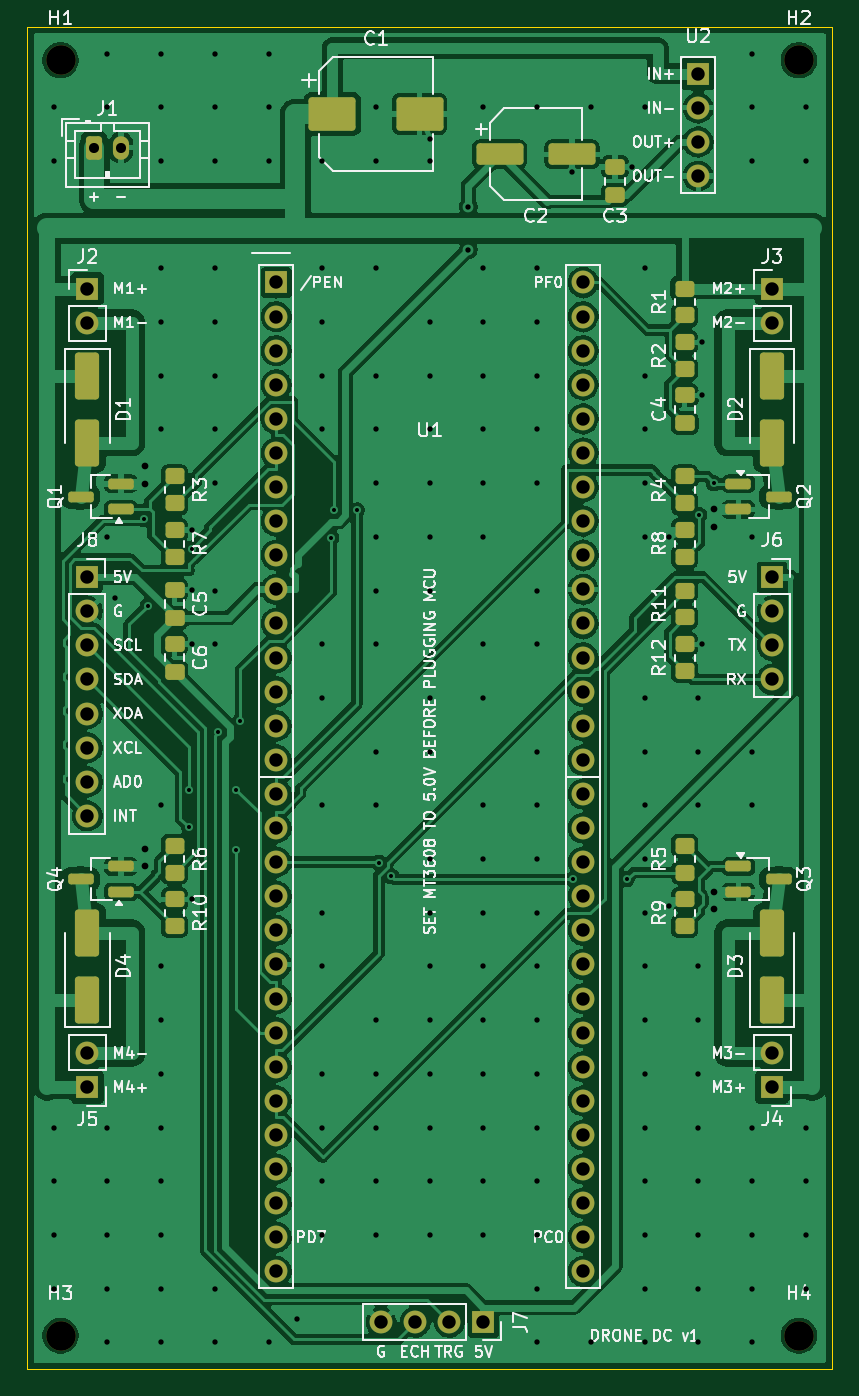
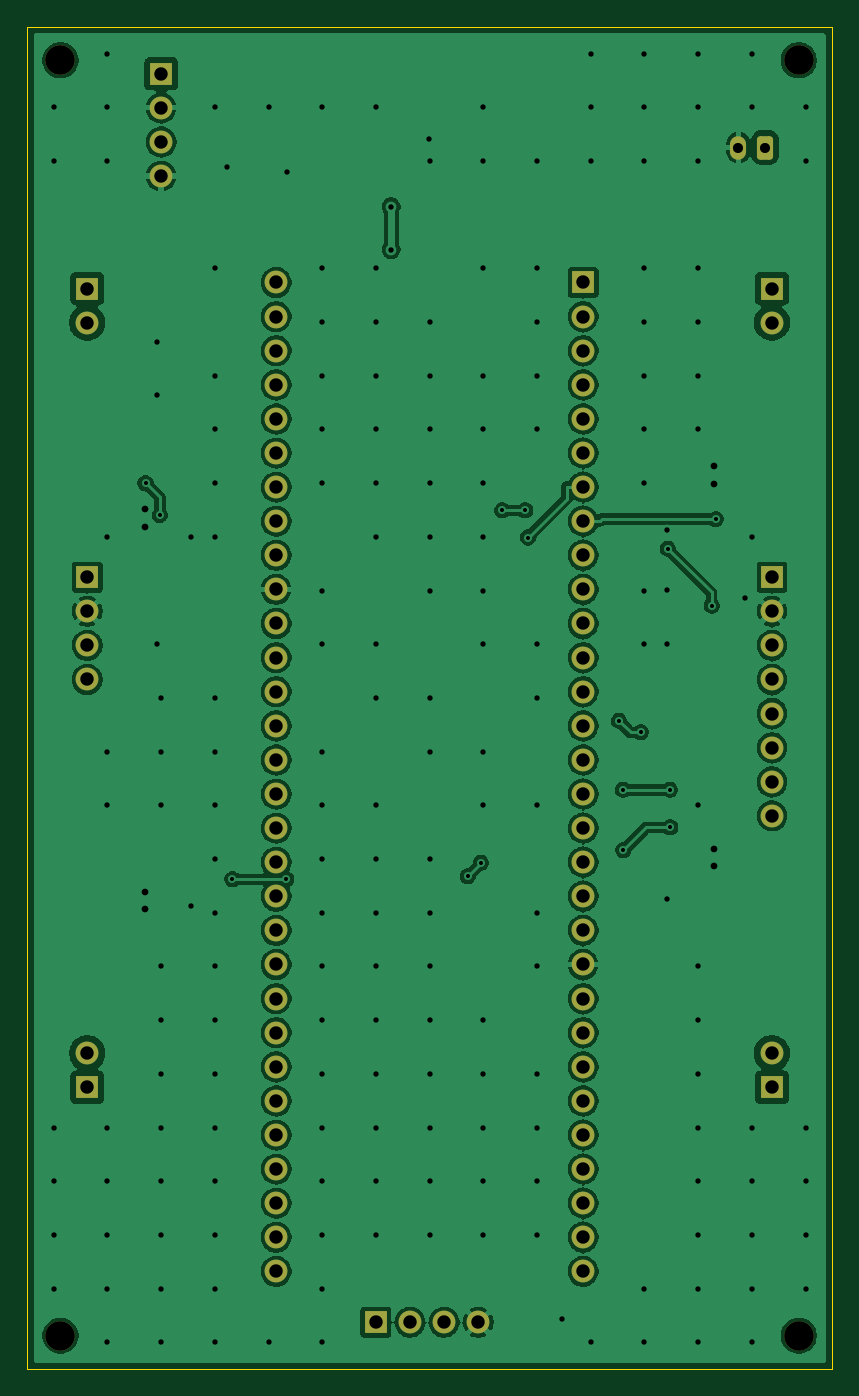
Circuit board: 11 layer files. Board 60.0 x 100.0 mm.
- bottom_copper: drone_dc_v1-B_Cu.gbl (203014 bytes)
- bottom_mask: drone_dc_v1-B_Mask.gbs (3989 bytes)
- paste: drone_dc_v1-B_Paste.gbp (456 bytes)
- bottom_silk: drone_dc_v1-B_Silkscreen.gbo (457 bytes)
- outline: drone_dc_v1-Edge_Cuts.gm1 (613 bytes)
- top_copper: drone_dc_v1-F_Cu.gtl (209928 bytes)
- top_mask: drone_dc_v1-F_Mask.gts (6912 bytes)
- paste: drone_dc_v1-F_Paste.gtp (3924 bytes)
- top_silk: drone_dc_v1-F_Silkscreen.gto (106517 bytes)
- drill: drone_dc_v1-NPTH.drl (382 bytes)
- drill: drone_dc_v1-PTH.drl (4996 bytes)

=== bottom_copper: drone_dc_v1-B_Cu.gbl (203014 bytes, source omitted) ===
=== bottom_mask: drone_dc_v1-B_Mask.gbs ===
%TF.GenerationSoftware,KiCad,Pcbnew,10.0.6*%
%TF.CreationDate,2026-10-18T18:34:29+09:00*%
%TF.ProjectId,drone_dc_v1,64726f6e-655f-4646-935f-76312e6b6963,rev?*%
%TF.SameCoordinates,Original*%
%TF.FileFunction,Soldermask,Bot*%
%TF.FilePolarity,Negative*%
%FSLAX46Y46*%
G04 Gerber Fmt 4.6, Leading zero omitted, Abs format (unit mm)*
G04 Created by KiCad (PCBNEW 10.0.6) date 2026-10-18 18:34:29*
%MOMM*%
%LPD*%
G01*
G04 APERTURE LIST*
G04 Aperture macros list*
%AMRoundRect*
0 Rectangle with rounded corners*
0 $1 Rounding radius*
0 $2 $3 $4 $5 $6 $7 $8 $9 X,Y pos of 4 corners*
0 Add a 4 corners polygon primitive as box body*
4,1,4,$2,$3,$4,$5,$6,$7,$8,$9,$2,$3,0*
0 Add four circle primitives for the rounded corners*
1,1,$1+$1,$2,$3*
1,1,$1+$1,$4,$5*
1,1,$1+$1,$6,$7*
1,1,$1+$1,$8,$9*
0 Add four rect primitives between the rounded corners*
20,1,$1+$1,$2,$3,$4,$5,0*
20,1,$1+$1,$4,$5,$6,$7,0*
20,1,$1+$1,$6,$7,$8,$9,0*
20,1,$1+$1,$8,$9,$2,$3,0*%
G04 Aperture macros list end*
%ADD10C,2.200000*%
%ADD11R,1.700000X1.700000*%
%ADD12C,1.700000*%
%ADD13O,1.700000X1.700000*%
%ADD14RoundRect,0.250000X-0.350000X-0.625000X0.350000X-0.625000X0.350000X0.625000X-0.350000X0.625000X0*%
%ADD15O,1.200000X1.750000*%
G04 APERTURE END LIST*
D10*
%TO.C,H4*%
X157500000Y-147500000D03*
%TD*%
D11*
%TO.C,J2*%
X104500000Y-69500000D03*
D12*
X104500000Y-72040000D03*
%TD*%
D11*
%TO.C,J5*%
X104500000Y-129000000D03*
D12*
X104500000Y-126460000D03*
%TD*%
D13*
%TO.C,U1*%
X118570000Y-142710000D03*
X141430000Y-142710000D03*
D11*
X118570000Y-69050000D03*
D13*
X118570000Y-71590000D03*
X118570000Y-74130000D03*
X118570000Y-76670000D03*
X118570000Y-79210000D03*
X118570000Y-81750000D03*
X118570000Y-84290000D03*
X118570000Y-86830000D03*
X118570000Y-89370000D03*
X118570000Y-91910000D03*
X118570000Y-94450000D03*
X118570000Y-96990000D03*
X118570000Y-99530000D03*
X118570000Y-102070000D03*
X118570000Y-104610000D03*
X118570000Y-107150000D03*
X118570000Y-109690000D03*
X118570000Y-112230000D03*
X118570000Y-114770000D03*
X118570000Y-117310000D03*
X118570000Y-119850000D03*
X118570000Y-122390000D03*
X118570000Y-124930000D03*
X118570000Y-127470000D03*
X118570000Y-130010000D03*
X118570000Y-132550000D03*
X118570000Y-135090000D03*
X118570000Y-137630000D03*
X118570000Y-140170000D03*
X141430000Y-69050000D03*
X141430000Y-71590000D03*
X141430000Y-74130000D03*
X141430000Y-76670000D03*
X141430000Y-79210000D03*
X141430000Y-81750000D03*
X141430000Y-84290000D03*
X141430000Y-86830000D03*
X141430000Y-89370000D03*
X141430000Y-91910000D03*
X141430000Y-94450000D03*
X141430000Y-96990000D03*
X141430000Y-99530000D03*
X141430000Y-102070000D03*
X141430000Y-104610000D03*
X141430000Y-107150000D03*
X141430000Y-109690000D03*
X141430000Y-112230000D03*
X141430000Y-114770000D03*
X141430000Y-117310000D03*
X141430000Y-119850000D03*
X141430000Y-122390000D03*
X141430000Y-124930000D03*
X141430000Y-127470000D03*
X141430000Y-130010000D03*
X141430000Y-132550000D03*
X141430000Y-135090000D03*
X141430000Y-137630000D03*
X141430000Y-140170000D03*
%TD*%
D11*
%TO.C,U2*%
X150000000Y-53500000D03*
D13*
X150000000Y-56040000D03*
X150000000Y-58580000D03*
X150000000Y-61120000D03*
%TD*%
D10*
%TO.C,H1*%
X102500000Y-52500000D03*
%TD*%
%TO.C,H2*%
X157500000Y-52500000D03*
%TD*%
D11*
%TO.C,J3*%
X155500000Y-69500000D03*
D12*
X155500000Y-72040000D03*
%TD*%
D11*
%TO.C,J7*%
X134000000Y-146500000D03*
D12*
X131460000Y-146500000D03*
X128920000Y-146500000D03*
X126380000Y-146500000D03*
%TD*%
D11*
%TO.C,J8*%
X104500000Y-91000000D03*
D12*
X104500000Y-93540000D03*
X104500000Y-96080000D03*
X104500000Y-98620000D03*
X104500000Y-101160000D03*
X104500000Y-103700000D03*
X104500000Y-106240000D03*
X104500000Y-108780000D03*
%TD*%
D14*
%TO.C,J1*%
X105000000Y-59000000D03*
D15*
X107000000Y-59000000D03*
%TD*%
D11*
%TO.C,J4*%
X155500000Y-129000000D03*
D12*
X155500000Y-126460000D03*
%TD*%
D11*
%TO.C,J6*%
X155500000Y-91000000D03*
D12*
X155500000Y-93540000D03*
X155500000Y-96080000D03*
X155500000Y-98620000D03*
%TD*%
D10*
%TO.C,H3*%
X102500000Y-147500000D03*
%TD*%
M02*

=== paste: drone_dc_v1-B_Paste.gbp ===
%TF.GenerationSoftware,KiCad,Pcbnew,10.0.6*%
%TF.CreationDate,2026-10-18T18:34:29+09:00*%
%TF.ProjectId,drone_dc_v1,64726f6e-655f-4646-935f-76312e6b6963,rev?*%
%TF.SameCoordinates,Original*%
%TF.FileFunction,Paste,Bot*%
%TF.FilePolarity,Positive*%
%FSLAX46Y46*%
G04 Gerber Fmt 4.6, Leading zero omitted, Abs format (unit mm)*
G04 Created by KiCad (PCBNEW 10.0.6) date 2026-10-18 18:34:29*
%MOMM*%
%LPD*%
G01*
G04 APERTURE LIST*
G04 APERTURE END LIST*
M02*

=== bottom_silk: drone_dc_v1-B_Silkscreen.gbo ===
%TF.GenerationSoftware,KiCad,Pcbnew,10.0.6*%
%TF.CreationDate,2026-10-18T18:34:29+09:00*%
%TF.ProjectId,drone_dc_v1,64726f6e-655f-4646-935f-76312e6b6963,rev?*%
%TF.SameCoordinates,Original*%
%TF.FileFunction,Legend,Bot*%
%TF.FilePolarity,Positive*%
%FSLAX46Y46*%
G04 Gerber Fmt 4.6, Leading zero omitted, Abs format (unit mm)*
G04 Created by KiCad (PCBNEW 10.0.6) date 2026-10-18 18:34:29*
%MOMM*%
%LPD*%
G01*
G04 APERTURE LIST*
G04 APERTURE END LIST*
M02*

=== outline: drone_dc_v1-Edge_Cuts.gm1 ===
%TF.GenerationSoftware,KiCad,Pcbnew,10.0.6*%
%TF.CreationDate,2026-10-18T18:34:29+09:00*%
%TF.ProjectId,drone_dc_v1,64726f6e-655f-4646-935f-76312e6b6963,rev?*%
%TF.SameCoordinates,Original*%
%TF.FileFunction,Profile,NP*%
%FSLAX46Y46*%
G04 Gerber Fmt 4.6, Leading zero omitted, Abs format (unit mm)*
G04 Created by KiCad (PCBNEW 10.0.6) date 2026-10-18 18:34:29*
%MOMM*%
%LPD*%
G01*
G04 APERTURE LIST*
%TA.AperFunction,Profile*%
%ADD10C,0.100000*%
%TD*%
G04 APERTURE END LIST*
D10*
X100000000Y-50000000D02*
X160000000Y-50000000D01*
X160000000Y-150000000D01*
X100000000Y-150000000D01*
X100000000Y-50000000D01*
M02*

=== top_copper: drone_dc_v1-F_Cu.gtl (209928 bytes, source omitted) ===
=== top_mask: drone_dc_v1-F_Mask.gts (6912 bytes, source omitted) ===
=== paste: drone_dc_v1-F_Paste.gtp ===
%TF.GenerationSoftware,KiCad,Pcbnew,10.0.6*%
%TF.CreationDate,2026-10-18T18:34:29+09:00*%
%TF.ProjectId,drone_dc_v1,64726f6e-655f-4646-935f-76312e6b6963,rev?*%
%TF.SameCoordinates,Original*%
%TF.FileFunction,Paste,Top*%
%TF.FilePolarity,Positive*%
%FSLAX46Y46*%
G04 Gerber Fmt 4.6, Leading zero omitted, Abs format (unit mm)*
G04 Created by KiCad (PCBNEW 10.0.6) date 2026-10-18 18:34:29*
%MOMM*%
%LPD*%
G01*
G04 APERTURE LIST*
G04 Aperture macros list*
%AMRoundRect*
0 Rectangle with rounded corners*
0 $1 Rounding radius*
0 $2 $3 $4 $5 $6 $7 $8 $9 X,Y pos of 4 corners*
0 Add a 4 corners polygon primitive as box body*
4,1,4,$2,$3,$4,$5,$6,$7,$8,$9,$2,$3,0*
0 Add four circle primitives for the rounded corners*
1,1,$1+$1,$2,$3*
1,1,$1+$1,$4,$5*
1,1,$1+$1,$6,$7*
1,1,$1+$1,$8,$9*
0 Add four rect primitives between the rounded corners*
20,1,$1+$1,$2,$3,$4,$5,0*
20,1,$1+$1,$4,$5,$6,$7,0*
20,1,$1+$1,$6,$7,$8,$9,0*
20,1,$1+$1,$8,$9,$2,$3,0*%
G04 Aperture macros list end*
%ADD10RoundRect,0.250000X0.450000X-0.350000X0.450000X0.350000X-0.450000X0.350000X-0.450000X-0.350000X0*%
%ADD11RoundRect,0.250000X0.475000X-0.337500X0.475000X0.337500X-0.475000X0.337500X-0.475000X-0.337500X0*%
%ADD12RoundRect,0.200000X-0.750000X-0.200000X0.750000X-0.200000X0.750000X0.200000X-0.750000X0.200000X0*%
%ADD13RoundRect,0.250000X0.650000X-1.500000X0.650000X1.500000X-0.650000X1.500000X-0.650000X-1.500000X0*%
%ADD14RoundRect,0.250000X-0.650000X1.500000X-0.650000X-1.500000X0.650000X-1.500000X0.650000X1.500000X0*%
%ADD15RoundRect,0.250000X-0.450000X0.350000X-0.450000X-0.350000X0.450000X-0.350000X0.450000X0.350000X0*%
%ADD16RoundRect,0.200000X0.750000X0.200000X-0.750000X0.200000X-0.750000X-0.200000X0.750000X-0.200000X0*%
%ADD17RoundRect,0.250000X-1.500000X-1.000000X1.500000X-1.000000X1.500000X1.000000X-1.500000X1.000000X0*%
%ADD18RoundRect,0.250000X-1.500000X-0.550000X1.500000X-0.550000X1.500000X0.550000X-1.500000X0.550000X0*%
G04 APERTURE END LIST*
D10*
%TO.C,R3*%
X111000000Y-85500000D03*
X111000000Y-83500000D03*
%TD*%
%TO.C,R10*%
X111000000Y-117000000D03*
X111000000Y-115000000D03*
%TD*%
D11*
%TO.C,C5*%
X111000000Y-94037500D03*
X111000000Y-91962500D03*
%TD*%
D10*
%TO.C,R7*%
X111000000Y-89500000D03*
X111000000Y-87500000D03*
%TD*%
D12*
%TO.C,Q3*%
X153000000Y-112550000D03*
X153000000Y-114450000D03*
X156000000Y-113500000D03*
%TD*%
D11*
%TO.C,C4*%
X149000000Y-79537500D03*
X149000000Y-77462500D03*
%TD*%
D13*
%TO.C,D3*%
X155500000Y-122500000D03*
X155500000Y-117500000D03*
%TD*%
D10*
%TO.C,R8*%
X149000000Y-89500000D03*
X149000000Y-87500000D03*
%TD*%
D12*
%TO.C,Q2*%
X153000000Y-84050000D03*
X153000000Y-85950000D03*
X156000000Y-85000000D03*
%TD*%
D10*
%TO.C,R5*%
X149000000Y-113000000D03*
X149000000Y-111000000D03*
%TD*%
D13*
%TO.C,D4*%
X104500000Y-122500000D03*
X104500000Y-117500000D03*
%TD*%
D10*
%TO.C,R12*%
X149000000Y-98000000D03*
X149000000Y-96000000D03*
%TD*%
D11*
%TO.C,C6*%
X111000000Y-98037500D03*
X111000000Y-95962500D03*
%TD*%
D14*
%TO.C,D2*%
X155500000Y-76000000D03*
X155500000Y-81000000D03*
%TD*%
D15*
%TO.C,R1*%
X149000000Y-69500000D03*
X149000000Y-71500000D03*
%TD*%
D16*
%TO.C,Q4*%
X107000000Y-114450000D03*
X107000000Y-112550000D03*
X104000000Y-113500000D03*
%TD*%
D14*
%TO.C,D1*%
X104500000Y-76000000D03*
X104500000Y-81000000D03*
%TD*%
D10*
%TO.C,R4*%
X149000000Y-85500000D03*
X149000000Y-83500000D03*
%TD*%
%TO.C,R2*%
X149000000Y-75500000D03*
X149000000Y-73500000D03*
%TD*%
D17*
%TO.C,C1*%
X122750000Y-56500000D03*
X129250000Y-56500000D03*
%TD*%
D10*
%TO.C,R6*%
X111000000Y-113000000D03*
X111000000Y-111000000D03*
%TD*%
%TO.C,R9*%
X149000000Y-117000000D03*
X149000000Y-115000000D03*
%TD*%
D18*
%TO.C,C2*%
X135200000Y-59500000D03*
X140600000Y-59500000D03*
%TD*%
D16*
%TO.C,Q1*%
X107000000Y-85950000D03*
X107000000Y-84050000D03*
X104000000Y-85000000D03*
%TD*%
D11*
%TO.C,C3*%
X143800000Y-62537500D03*
X143800000Y-60462500D03*
%TD*%
D10*
%TO.C,R11*%
X149000000Y-94000000D03*
X149000000Y-92000000D03*
%TD*%
M02*

=== top_silk: drone_dc_v1-F_Silkscreen.gto (106517 bytes, source omitted) ===
=== drill: drone_dc_v1-NPTH.drl ===
M48
; DRILL file KiCad 10.0.6 date 2026-10-18T18:34:29
; FORMAT={-:-/ absolute / metric / decimal}
; #@! TF.CreationDate,2026-10-18T18:34:29+09:00
; #@! TF.GenerationSoftware,Kicad,Pcbnew,10.0.6
; #@! TF.FileFunction,NonPlated,1,2,NPTH
FMAT,2
METRIC
; #@! TA.AperFunction,NonPlated,NPTH,ComponentDrill
T1C2.200
%
G90
G05
T1
X102.5Y-52.5
X102.5Y-147.5
X157.5Y-52.5
X157.5Y-147.5
M30

=== drill: drone_dc_v1-PTH.drl ===
M48
; DRILL file KiCad 10.0.6 date 2026-10-18T18:34:29
; FORMAT={-:-/ absolute / metric / decimal}
; #@! TF.CreationDate,2026-10-18T18:34:29+09:00
; #@! TF.GenerationSoftware,Kicad,Pcbnew,10.0.6
; #@! TF.FileFunction,Plated,1,2,PTH
FMAT,2
METRIC
; #@! TA.AperFunction,Plated,PTH,ViaDrill
T1C0.300
; #@! TA.AperFunction,Plated,PTH,ViaDrill
T2C0.400
; #@! TA.AperFunction,Plated,PTH,ViaDrill
T3C0.500
; #@! TA.AperFunction,Plated,PTH,ComponentDrill
T4C0.750
; #@! TA.AperFunction,Plated,PTH,ComponentDrill
T5C1.000
%
G90
G05
T1
X108.696Y-86.674
X108.991Y-93.121
X112.085Y-109.64
X112.101Y-106.845
X112.26Y-88.871
X114.266Y-102.566
X115.575Y-111.337
X115.604Y-106.845
X115.896Y-101.702
X122.673Y-88.05
X122.867Y-86.028
X124.584Y-86.028
X126.199Y-112.286
X127.153Y-113.281
X140.673Y-113.5
X144.684Y-113.5
X150.087Y-86.37
X151.161Y-83.992
T2
X102.0Y-56.0
X102.0Y-60.0
X102.0Y-132.0
X102.0Y-136.0
X102.0Y-140.0
X102.0Y-144.0
X106.0Y-52.0
X106.0Y-56.0
X106.0Y-88.0
X106.0Y-132.0
X106.0Y-136.0
X106.0Y-140.0
X106.0Y-144.0
X106.0Y-148.0
X106.534Y-92.55
X110.0Y-52.0
X110.0Y-56.0
X110.0Y-60.0
X110.0Y-68.0
X110.0Y-72.0
X110.0Y-76.0
X110.0Y-80.0
X110.0Y-108.0
X110.0Y-120.0
X110.0Y-124.0
X110.0Y-128.0
X110.0Y-132.0
X110.0Y-136.0
X110.0Y-140.0
X110.0Y-144.0
X110.0Y-148.0
X112.3Y-87.5
X112.3Y-91.96
X112.3Y-95.96
X112.3Y-115.0
X114.0Y-52.0
X114.0Y-56.0
X114.0Y-60.0
X114.0Y-68.0
X114.0Y-72.0
X114.0Y-76.0
X114.0Y-80.0
X114.0Y-84.0
X114.0Y-92.0
X114.0Y-96.0
X114.0Y-144.0
X114.0Y-148.0
X118.0Y-52.0
X118.0Y-56.0
X118.0Y-60.0
X118.0Y-148.0
X120.151Y-146.232
X122.0Y-60.0
X122.0Y-68.0
X122.0Y-72.0
X122.0Y-76.0
X122.0Y-80.0
X122.0Y-96.0
X122.0Y-100.0
X122.0Y-108.0
X122.0Y-116.0
X122.0Y-120.0
X122.0Y-128.0
X122.0Y-132.0
X122.0Y-136.0
X122.0Y-140.0
X126.0Y-56.0
X126.0Y-60.0
X126.0Y-68.0
X126.0Y-76.0
X126.0Y-80.0
X126.0Y-84.0
X126.0Y-88.0
X126.0Y-92.0
X126.0Y-96.0
X126.0Y-104.0
X126.0Y-108.0
X126.0Y-124.0
X126.0Y-128.0
X126.0Y-132.0
X126.0Y-136.0
X126.0Y-140.0
X130.0Y-60.0
X130.0Y-72.0
X130.0Y-76.0
X130.0Y-80.0
X130.0Y-84.0
X130.0Y-88.0
X130.0Y-92.0
X130.0Y-100.0
X130.0Y-104.0
X130.0Y-112.0
X130.0Y-116.0
X130.0Y-120.0
X130.0Y-124.0
X130.0Y-128.0
X130.0Y-132.0
X130.0Y-136.0
X130.0Y-140.0
X130.02Y-58.35
X132.867Y-63.41
X132.867Y-66.596
X134.0Y-56.0
X134.0Y-68.0
X134.0Y-72.0
X134.0Y-76.0
X134.0Y-80.0
X134.0Y-84.0
X134.0Y-88.0
X134.0Y-96.0
X134.0Y-100.0
X134.0Y-108.0
X134.0Y-112.0
X134.0Y-116.0
X134.0Y-120.0
X134.0Y-124.0
X134.0Y-128.0
X134.0Y-132.0
X134.0Y-136.0
X134.0Y-140.0
X138.0Y-56.0
X138.0Y-68.0
X138.0Y-72.0
X138.0Y-76.0
X138.0Y-80.0
X138.0Y-84.0
X138.0Y-92.0
X138.0Y-96.0
X138.0Y-104.0
X138.0Y-108.0
X138.0Y-112.0
X138.0Y-116.0
X138.0Y-120.0
X138.0Y-124.0
X138.0Y-128.0
X138.0Y-132.0
X138.0Y-136.0
X138.0Y-140.0
X138.0Y-144.0
X138.0Y-148.0
X140.6Y-60.8
X142.0Y-56.0
X142.0Y-148.0
X145.1Y-60.46
X146.0Y-56.0
X146.0Y-68.0
X146.0Y-76.0
X146.0Y-80.0
X146.0Y-84.0
X146.0Y-88.0
X146.0Y-100.0
X146.0Y-104.0
X146.0Y-108.0
X146.0Y-112.0
X146.0Y-116.0
X146.0Y-120.0
X146.0Y-124.0
X146.0Y-128.0
X146.0Y-132.0
X146.0Y-136.0
X146.0Y-140.0
X146.0Y-144.0
X146.0Y-148.0
X147.8Y-88.0
X147.8Y-115.5
X150.0Y-100.0
X150.0Y-104.0
X150.0Y-108.0
X150.0Y-120.0
X150.0Y-124.0
X150.0Y-128.0
X150.0Y-132.0
X150.0Y-136.0
X150.0Y-140.0
X150.0Y-144.0
X150.0Y-148.0
X150.3Y-73.5
X150.3Y-77.46
X150.3Y-96.0
X154.0Y-52.0
X154.0Y-56.0
X154.0Y-60.0
X154.0Y-88.0
X154.0Y-104.0
X154.0Y-108.0
X154.0Y-132.0
X154.0Y-136.0
X154.0Y-140.0
X154.0Y-144.0
X154.0Y-148.0
X158.0Y-56.0
X158.0Y-60.0
X158.0Y-132.0
X158.0Y-136.0
X158.0Y-140.0
X158.0Y-144.0
T3
X108.8Y-82.75
X108.8Y-84.05
X108.8Y-111.25
X108.8Y-112.55
X151.2Y-85.95
X151.2Y-87.25
X151.2Y-114.45
X151.2Y-115.75
T4
X105.0Y-59.0
X107.0Y-59.0
T5
X104.5Y-69.5
X104.5Y-72.04
X104.5Y-91.0
X104.5Y-93.54
X104.5Y-96.08
X104.5Y-98.62
X104.5Y-101.16
X104.5Y-103.7
X104.5Y-106.24
X104.5Y-108.78
X104.5Y-126.46
X104.5Y-129.0
X118.57Y-69.05
X118.57Y-71.59
X118.57Y-74.13
X118.57Y-76.67
X118.57Y-79.21
X118.57Y-81.75
X118.57Y-84.29
X118.57Y-86.83
X118.57Y-89.37
X118.57Y-91.91
X118.57Y-94.45
X118.57Y-96.99
X118.57Y-99.53
X118.57Y-102.07
X118.57Y-104.61
X118.57Y-107.15
X118.57Y-109.69
X118.57Y-112.23
X118.57Y-114.77
X118.57Y-117.31
X118.57Y-119.85
X118.57Y-122.39
X118.57Y-124.93
X118.57Y-127.47
X118.57Y-130.01
X118.57Y-132.55
X118.57Y-135.09
X118.57Y-137.63
X118.57Y-140.17
X118.57Y-142.71
X126.38Y-146.5
X128.92Y-146.5
X131.46Y-146.5
X134.0Y-146.5
X141.43Y-69.05
X141.43Y-71.59
X141.43Y-74.13
X141.43Y-76.67
X141.43Y-79.21
X141.43Y-81.75
X141.43Y-84.29
X141.43Y-86.83
X141.43Y-89.37
X141.43Y-91.91
X141.43Y-94.45
X141.43Y-96.99
X141.43Y-99.53
X141.43Y-102.07
X141.43Y-104.61
X141.43Y-107.15
X141.43Y-109.69
X141.43Y-112.23
X141.43Y-114.77
X141.43Y-117.31
X141.43Y-119.85
X141.43Y-122.39
X141.43Y-124.93
X141.43Y-127.47
X141.43Y-130.01
X141.43Y-132.55
X141.43Y-135.09
X141.43Y-137.63
X141.43Y-140.17
X141.43Y-142.71
X150.0Y-53.5
X150.0Y-56.04
X150.0Y-58.58
X150.0Y-61.12
X155.5Y-69.5
X155.5Y-72.04
X155.5Y-91.0
X155.5Y-93.54
X155.5Y-96.08
X155.5Y-98.62
X155.5Y-126.46
X155.5Y-129.0
M30
